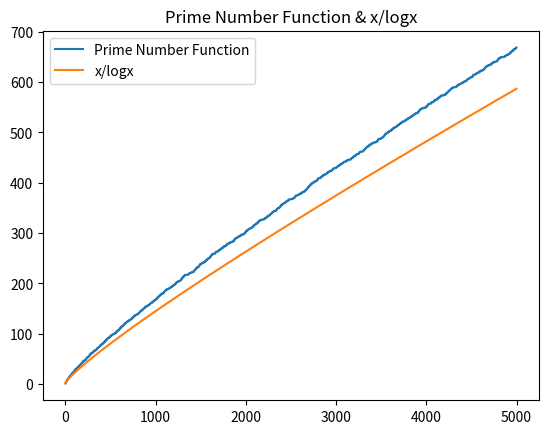

The matplotlib source for this figure:
#!/usr/bin/env python3
# -*- coding: utf-8 -*-
"""
Created on Sun May 26 14:27:17 2024

@author: cornelius
"""

from math import sqrt, log
import matplotlib.pyplot as plt

# prime numbers only divisible by 1 and themselves
# Check if a number is prime
def is_prime(n):
    
    for i in range(2,int(sqrt(n)+1)):
        if n % i == 0:
            return False
        
    return True


# Create a list of all primes <= n
def primes(n):
    
    primes = [i for i in range(2,n+1) if is_prime(i)]

    return primes


# Count amount of primes <= n
def prime_counts(n):
    return len(primes(n))
    

# x/logx function (from prime number theorem)
def xlogx(x):
    return x/log(x)


# Calculate the n-th prime
def n_th_prime(n):

    primes = []
    i = 2 
    while len(primes)<n:
        if is_prime(i):
            primes.append(i)
        i+=1
        
    return primes[-1]


print(n_th_prime(12))

# ------------------------- VISUALIZATION -------------------------------

x = [i for i in range(2,5000)]
y1 = [prime_counts(i) for i in x]
y2 = [xlogx(i) for i in x]


plt.plot(x,y1,label='Prime Number Function')
plt.plot(x,y2,label='x/logx')
plt.title('Prime Number Function & x/logx')
plt.legend()
